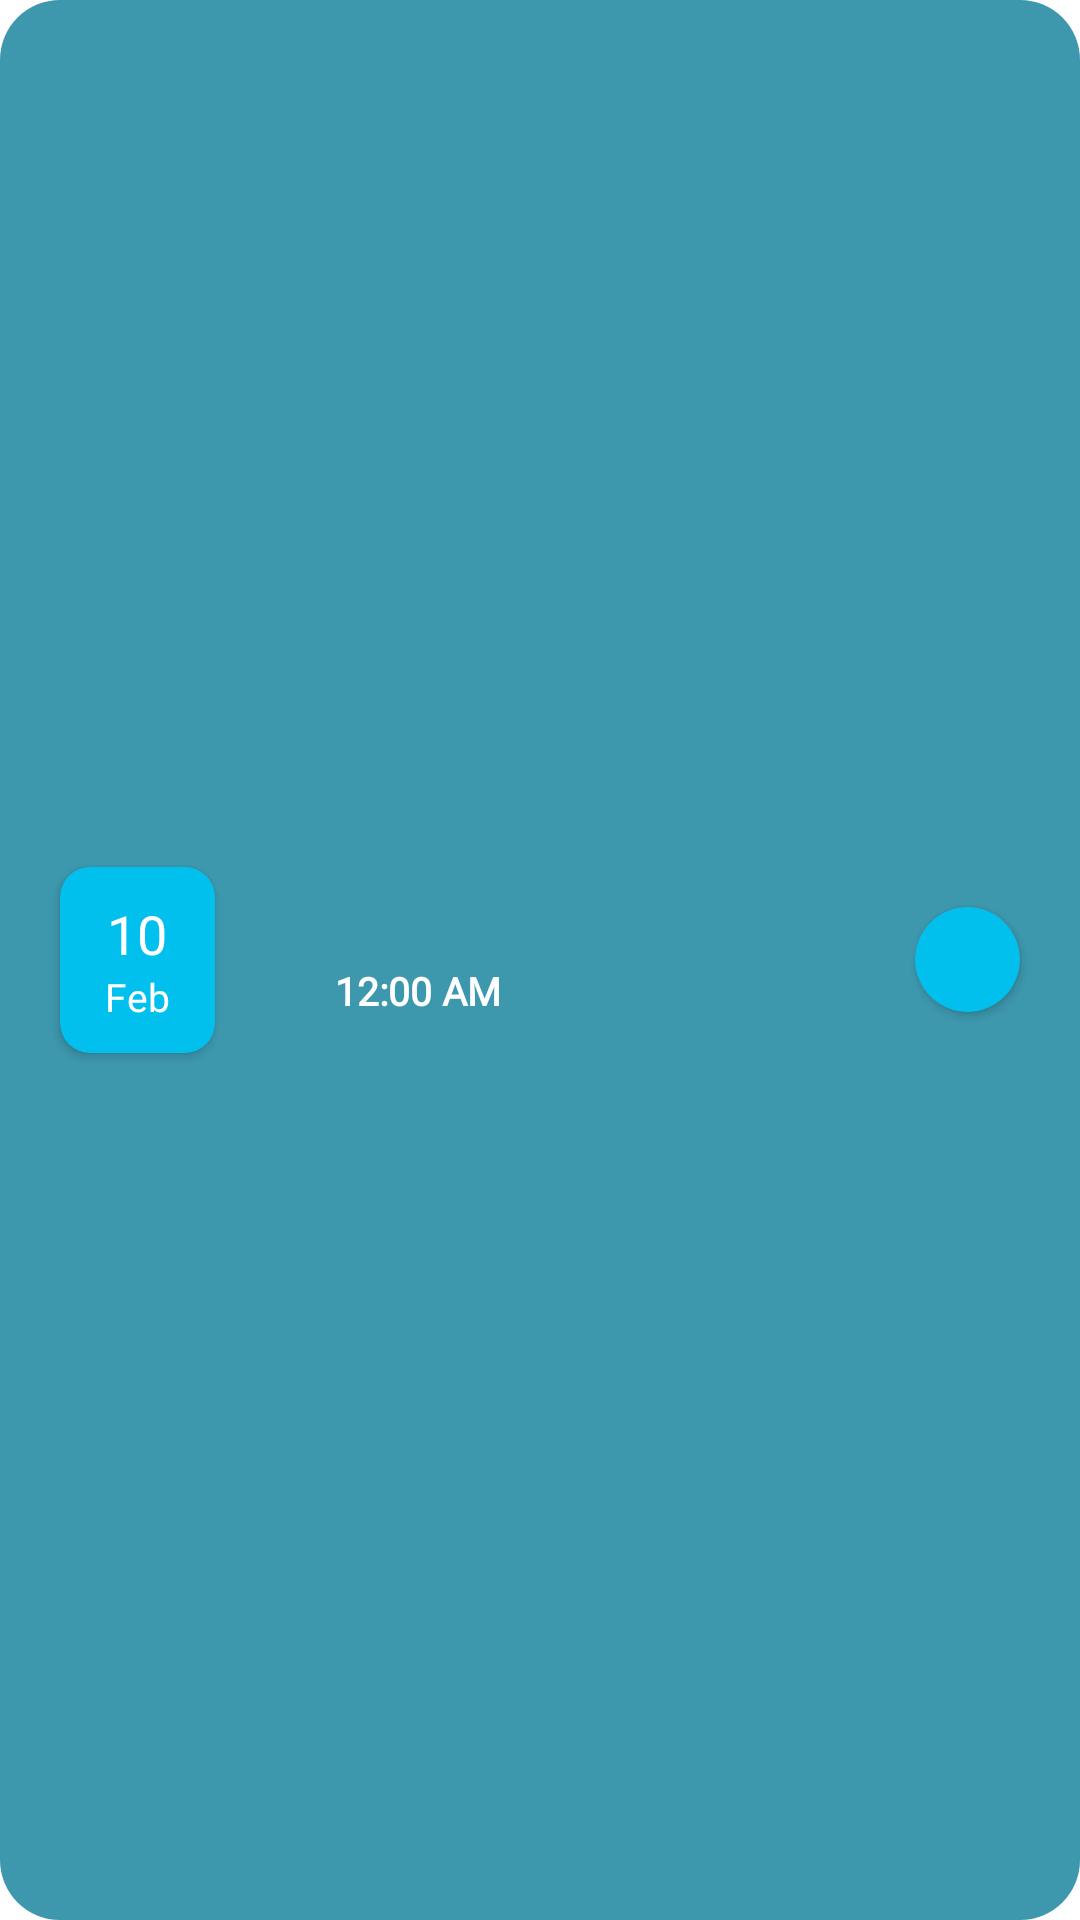

Write the Android layout XML for this screen, with the resource values it uses.
<!-- AndroidManifest.xml: application theme Theme.Btp_prop1 -->
<!-- res/layout/appointment_card_home.xml -->
<?xml version="1.0" encoding="utf-8"?>
<RelativeLayout xmlns:android="http://schemas.android.com/apk/res/android"
    android:layout_width="match_parent"
    android:layout_height="wrap_content"
    android:layout_marginHorizontal="5dp"
    android:layout_marginVertical="5dp"
    android:background="@drawable/appointment_home_card"
    xmlns:app="http://schemas.android.com/apk/res-auto">

    <androidx.cardview.widget.CardView
        android:id="@+id/timeCard"
        android:layout_width="wrap_content"
        android:layout_height="wrap_content"
        app:cardCornerRadius="10dp"
        android:layout_marginVertical="10dp"
        android:layout_centerVertical="true"
        android:layout_alignParentStart="true"
        android:layout_marginStart="20dp"
        android:backgroundTint="#02C0ED">

        <LinearLayout
            android:layout_width="wrap_content"
            android:layout_height="wrap_content"
            android:layout_marginHorizontal="15dp"
            android:layout_marginVertical="10dp"
            android:orientation="vertical">

            <TextView
                android:id="@+id/date"
                android:layout_width="wrap_content"
                android:layout_height="wrap_content"
                android:fontFamily="@font/arbutus_slab"
                android:text="10"
                android:layout_gravity="center"
                android:textColor="@color/white"
                android:textSize="18dp" />

            <TextView
                android:id="@+id/month"
                android:layout_width="wrap_content"
                android:layout_height="wrap_content"
                android:fontFamily="@font/arbutus_slab"
                android:text="Feb"
                android:layout_gravity="center"
                android:textColor="@color/white"
                android:textSize="13dp" />

        </LinearLayout>
    </androidx.cardview.widget.CardView>

    <LinearLayout
        android:layout_width="wrap_content"
        android:layout_height="wrap_content"
        android:layout_centerVertical="true"
        android:layout_toEndOf="@id/timeCard"
        android:layout_marginStart="40dp"
        android:orientation="vertical">

        <TextView
            android:id="@+id/nameDoctor"
            android:layout_width="wrap_content"
            android:layout_height="wrap_content"
            android:text=""
            android:textColor="@color/white"
            android:textSize="15dp"
            android:textStyle="bold"
            android:fontFamily="@font/arbutus_slab"/>

        <TextView
            android:id="@+id/time"
            android:layout_width="wrap_content"
            android:layout_height="wrap_content"
            android:text="12:00 AM"
            android:textColor="@color/white"
            android:textSize="13dp"
            android:textStyle="bold"
            android:fontFamily="@font/arbutus_slab"/>


    </LinearLayout>

    <androidx.cardview.widget.CardView
        android:layout_width="35dp"
        android:layout_height="35dp"
        app:cardCornerRadius="35dp"
        android:layout_marginVertical="10dp"
        android:layout_centerVertical="true"
        android:layout_alignParentEnd="true"
        android:layout_marginEnd="20dp"
        android:elevation="20dp"
        android:backgroundTint="#02C0ED">

        <ImageView
            android:id="@+id/status"
            android:layout_width="match_parent"
            android:layout_height="match_parent"
            android:src="@drawable/baseline_task_alt_24"
            android:padding="5dp"/>

    </androidx.cardview.widget.CardView>

</RelativeLayout>
<!-- resources referenced by this layout -->
<resources>
  <color name="white">#FFFFFFFF</color>
  <!-- drawable appointment_home_card (drawable) -->
  <?xml version="1.0" encoding="utf-8"?>
  <shape xmlns:android="http://schemas.android.com/apk/res/android">
  
      <solid android:color="#3D98AE"></solid>
      <corners android:radius="20dp"></corners>
  
  </shape>
  <style name="Theme.Btp_prop1" parent="Theme.MaterialComponents.DayNight.NoActionBar">
          
          <item name="colorPrimary">@color/lightblue</item>
          <item name="colorPrimaryVariant">@color/drblue</item>
          <item name="colorOnPrimary">#706F6F</item>
          
          <item name="colorSecondary">@color/teal_200</item>
          <item name="colorSecondaryVariant">@color/teal_700</item>
          <item name="colorOnSecondary">@color/black</item>
          
          <item name="android:statusBarColor" tools:targetApi="l">@color/drblue</item>
          
      </style>
  <color name="lightblue">#407CD6</color>
  <color name="drblue">#214B7C</color>
  <color name="teal_200">#FF03DAC5</color>
  <color name="teal_700">#FF018786</color>
  <color name="black">#FF000000</color>
</resources>
